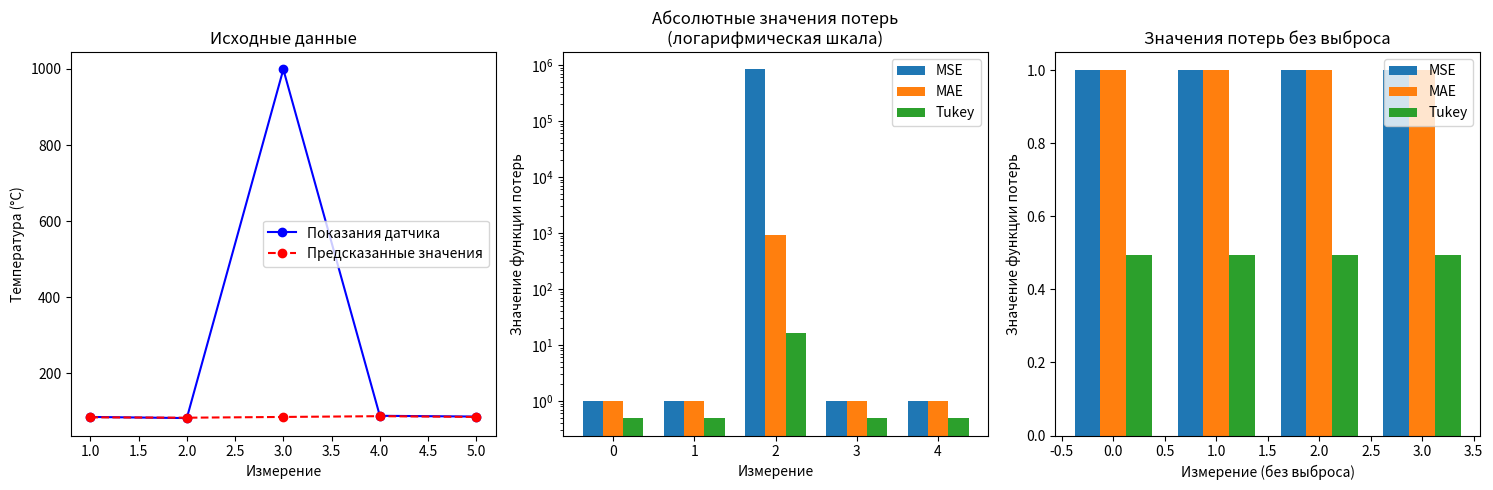

Write the Python code that produced this figure. (Note: this script raises an exception after producing the figure.)
import numpy as np
import matplotlib.pyplot as plt

def solve_mse():
    """Решение задачи с MSE для прогнозирования цен на недвижимость"""
    print("\n=== Задача 1: MSE для прогнозирования цен на недвижимость ===")
    
    # Данные
    actual_prices = np.array([5.2, 12.8, 18.5, 22.1, 7.4])
    predicted_prices = np.array([6.1, 12.5, 17.8, 23.0, 8.5])
    
    # Решение
    errors = actual_prices - predicted_prices
    mse = np.mean(errors**2)
    rmse = np.sqrt(mse)
    relative_errors = np.abs(errors) / actual_prices * 100
    
    print("Решение:")
    print(f"MSE = {mse:.2f} млн руб²")
    print(f"RMSE = {rmse:.2f} млн руб")
    print("\nОтносительные ошибки по объектам:")
    for i, error in enumerate(relative_errors):
        print(f"Объект {i+1}: {error:.1f}%")
    
    # Визуализация
    plt.figure(figsize=(12, 5))
    
    # График слева: сравнение цен
    plt.subplot(1, 2, 1)
    x = range(len(actual_prices))
    width = 0.35
    plt.bar(x, actual_prices, width, label='Реальные цены', color='skyblue')
    plt.bar([i + width for i in x], predicted_prices, width, label='Предсказанные цены', color='lightcoral')
    plt.xlabel('Объект')
    plt.ylabel('Цена (млн руб.)')
    plt.title('Сравнение цен на недвижимость')
    plt.legend()
    
    # График справа: квадраты ошибок
    plt.subplot(1, 2, 2)
    squared_errors = errors**2
    plt.bar(x, squared_errors, color='red', alpha=0.6)
    plt.axhline(y=mse, color='black', linestyle='--', label=f'MSE = {mse:.2f}')
    plt.xlabel('Объект')
    plt.ylabel('Квадрат ошибки')
    plt.title('Квадраты ошибок')
    plt.legend()
    
    plt.tight_layout()
    
    plt.savefig('imgs/mse.png')
    plt.show()

def solve_mae():
    """Решение задачи с MAE для прогнозирования потребления электроэнергии"""
    print("\n=== Задача 2: MAE для прогнозирования потребления электроэнергии ===")
    
    # Данные
    actual_consumption = np.array([245, 256, 278, 235, 290])
    predicted_consumption = np.array([250, 262, 275, 230, 285])
    
    # Решение
    errors = actual_consumption - predicted_consumption
    mae = np.mean(np.abs(errors))
    
    print("Решение:")
    print(f"MAE = {mae:.2f} МВт·ч")
    print("\nАбсолютные ошибки по дням:")
    for i, error in enumerate(np.abs(errors)):
        print(f"День {i+1}: {error:.1f} МВт·ч")
    
    # Визуализация
    plt.figure(figsize=(12, 5))
    
    # График слева: линии потребления
    plt.subplot(1, 2, 1)
    days = range(1, len(actual_consumption) + 1)
    plt.plot(days, actual_consumption, 'o-', label='Реальное потребление', color='blue')
    plt.plot(days, predicted_consumption, 'o--', label='Предсказанное потребление', color='red')
    plt.fill_between(days, actual_consumption, predicted_consumption, alpha=0.2, color='gray')
    plt.xlabel('День')
    plt.ylabel('Потребление (МВт·ч)')
    plt.title('Сравнение потребления электроэнергии')
    plt.legend()
    plt.grid(True, alpha=0.3)
    
    # График справа: абсолютные ошибки
    plt.subplot(1, 2, 2)
    abs_errors = np.abs(errors)
    plt.bar(days, abs_errors, color='red', alpha=0.6)
    plt.axhline(y=mae, color='black', linestyle='--', label=f'MAE = {mae:.2f}')
    plt.xlabel('День')
    plt.ylabel('Абсолютная ошибка (МВт·ч)')
    plt.title('Абсолютные ошибки')
    plt.legend()
    plt.grid(True, alpha=0.3)
    
    plt.tight_layout()
    
    
    plt.savefig('imgs/mae.png')
    plt.show()

def solve_mape():
    """Решение задачи с MAPE для прогнозирования продаж"""
    print("\n=== Задача 3: MAPE для прогнозирования продаж ===")
    
    # Данные
    actual_gum = np.array([1200, 1150, 1300, 1180, 1250])
    actual_tv = np.array([5, 8, 6, 7, 4])
    predicted_gum = np.array([1180, 1200, 1250, 1150, 1300])
    predicted_tv = np.array([6, 7, 5, 8, 5])
    
    # Решение
    mape_gum = np.mean(np.abs((actual_gum - predicted_gum) / actual_gum)) * 100
    mape_tv = np.mean(np.abs((actual_tv - predicted_tv) / actual_tv)) * 100
    
    print("Решение:")
    print(f"MAPE для жевательной резинки: {mape_gum:.1f}%")
    print(f"MAPE для телевизоров: {mape_tv:.1f}%")
    
    # Визуализация
    plt.figure(figsize=(15, 5))
    
    # График для жевательной резинки
    plt.subplot(1, 3, 1)
    days = range(1, len(actual_gum) + 1)
    plt.plot(days, actual_gum, 'o-', label='Реальные продажи', color='blue')
    plt.plot(days, predicted_gum, 'o--', label='Прогноз', color='red')
    plt.title('Продажи жевательной резинки')
    plt.xlabel('День')
    plt.ylabel('Количество (шт.)')
    plt.legend()
    plt.grid(True, alpha=0.3)
    
    # График для телевизоров
    plt.subplot(1, 3, 2)
    plt.plot(days, actual_tv, 'o-', label='Реальные продажи', color='blue')
    plt.plot(days, predicted_tv, 'o--', label='Прогноз', color='red')
    plt.title('Продажи телевизоров')
    plt.xlabel('День')
    plt.ylabel('Количество (шт.)')
    plt.legend()
    plt.grid(True, alpha=0.3)
    
    # График сравнения MAPE
    plt.subplot(1, 3, 3)
    categories = ['Жев. резинка', 'Телевизоры']
    mape_values = [mape_gum, mape_tv]
    plt.bar(categories, mape_values, color=['skyblue', 'lightcoral'])
    plt.title('Сравнение MAPE')
    plt.ylabel('MAPE (%)')
    
    plt.tight_layout()
    
    plt.savefig('imgs/mape.png')
    plt.show()

def solve_huber():
    """Решение задачи с Huber Loss для времени доставки"""
    print("\n=== Задача 4: Huber Loss для времени доставки ===")
    
    # Данные
    actual_times = np.array([25, 30, 28, 85, 27])
    predicted_times = np.array([28, 32, 30, 35, 29])
    delta = 15  # параметр Huber Loss
    
    # Решение
    errors = actual_times - predicted_times
    huber_losses = np.array([
        0.5 * err**2 if abs(err) <= delta else
        delta * abs(err) - 0.5 * delta**2
        for err in errors
    ])
    mean_huber_loss = np.mean(huber_losses)
    
    print("Решение:")
    print(f"Средняя Huber Loss (δ={delta}): {mean_huber_loss:.2f}")
    print("\nПотери по доставкам:")
    for i, loss in enumerate(huber_losses):
        print(f"Доставка {i+1}: {loss:.2f}")
    
    # Визуализация
    plt.figure(figsize=(12, 5))
    
    # График слева: времена доставки
    plt.subplot(1, 2, 1)
    x = range(1, len(actual_times) + 1)
    plt.plot(x, actual_times, 'o-', label='Реальное время', color='blue')
    plt.plot(x, predicted_times, 'o--', label='Предсказанное время', color='red')
    plt.xlabel('Доставка')
    plt.ylabel('Время (мин)')
    plt.title('Времена доставки')
    plt.legend()
    plt.grid(True, alpha=0.3)
    
    # График справа: сравнение потерь
    plt.subplot(1, 2, 2)
    mse_losses = errors**2
    mae_losses = np.abs(errors)
    
    x_pos = np.arange(len(errors))
    width = 0.25
    
    plt.bar(x_pos - width, mse_losses, width, label='MSE', color='skyblue')
    plt.bar(x_pos, mae_losses, width, label='MAE', color='lightgreen')
    plt.bar(x_pos + width, huber_losses, width, label='Huber', color='lightcoral')
    
    plt.xlabel('Доставка')
    plt.ylabel('Значение функции потерь')
    plt.title('Сравнение функций потерь')
    plt.yscale("log")
    plt.grid()
    plt.legend()
    
    plt.tight_layout()
    
    plt.savefig('imgs/huber.png')
    plt.show()

def solve_fair():
    """Решение задачи с Fair Loss для просмотров контента"""
    print("\n=== Задача 5: Fair Loss для просмотров контента ===")
    
    # Данные
    actual_views = np.array([150, 165, 950, 180, 175])
    predicted_views = np.array([160, 170, 200, 175, 180])
    c = 100  # параметр Fair Loss
    
    # Решение
    errors = np.abs(actual_views - predicted_views)
    fair_losses = c**2 * (errors/c - np.log(1 + errors/c))
    mean_fair_loss = np.mean(fair_losses)
    
    print("Решение:")
    print(f"Средняя Fair Loss (c={c}): {mean_fair_loss:.2f}")
    print("\nОтклонения по эпизодам:")
    for i, (act, pred) in enumerate(zip(actual_views, predicted_views)):
        print(f"Эпизод {i+1}: отклонение {abs(act - pred)} тыс. просмотров")
    
    # Визуализация
    plt.figure(figsize=(12, 5))
    
    # График слева: просмотры
    plt.subplot(1, 2, 1)
    x = range(1, len(actual_views) + 1)
    plt.plot(x, actual_views, 'o-', label='Реальные просмотры', color='blue')
    plt.plot(x, predicted_views, 'o--', label='Предсказанные просмотры', color='red')
    plt.xlabel('Эпизод')
    plt.ylabel('Просмотры (тыс.)')
    plt.title('Просмотры эпизодов')
    plt.legend()
    plt.grid(True, alpha=0.3)
    
    # График справа: Fair Loss
    plt.subplot(1, 2, 2)
    plt.bar(x, fair_losses, color='lightcoral', alpha=0.6)
    plt.axhline(y=mean_fair_loss, color='black', linestyle='--', 
                label=f'Средняя Fair Loss = {mean_fair_loss:.2f}')
    plt.xlabel('Эпизод')
    plt.ylabel('Fair Loss')
    plt.title('Значения Fair Loss')
    plt.yscale("log")
    plt.legend()
    
    plt.tight_layout()
    
    
    plt.savefig('imgs/fair.png')
    plt.show()

def solve_tukey():
    """Решение задачи с Tukey Loss для данных с датчиков"""
    print("\n=== Задача 6: Tukey Loss для данных с датчиков ===")
    # Данные
    actual_temp = np.array([85, 82, 999, 88, 86])  
    predicted_temp = np.array([84, 83, 85, 87, 85])
    c = 10  # параметр Tukey Loss
    
    # Вычисляем потери без нормализации
    errors = actual_temp - predicted_temp
    
    # MSE
    mse_losses = errors**2
    
    # MAE
    mae_losses = np.abs(errors)
    
    # Tukey Loss
    tukey_losses = np.array([
        (c**2/6) * (1 - (1 - min(1, abs(err/c))**2)**3) 
        for err in errors
    ])
    
    # Визуализация
    plt.figure(figsize=(15, 5))
    
    # График 1: Исходные данные
    plt.subplot(1, 3, 1)
    x = range(1, len(actual_temp) + 1)
    plt.plot(x, actual_temp, 'o-', label='Показания датчика', color='blue')
    plt.plot(x, predicted_temp, 'o--', label='Предсказанные значения', color='red')
    plt.xlabel('Измерение')
    plt.ylabel('Температура (°C)')
    plt.title('Исходные данные')
    plt.legend()
    
    # График 2: Абсолютные значения функций потерь
    plt.subplot(1, 3, 2)
    x_pos = np.arange(len(errors))
    width = 0.25
    
    plt.bar(x_pos - width, mse_losses, width, label='MSE')
    plt.bar(x_pos, mae_losses, width, label='MAE')
    plt.bar(x_pos + width, tukey_losses, width, label='Tukey')
    plt.xlabel('Измерение')
    plt.ylabel('Значение функции потерь')
    plt.title('Абсолютные значения потерь\n(логарифмическая шкала)')
    plt.yscale('log')
    plt.legend()
    
    # График 3: Значения функций потерь без выброса
    plt.subplot(1, 3, 3)
    mask = errors != errors[2]  # исключаем выброс
    x_pos = np.arange(sum(mask))
    
    plt.bar(x_pos - width, mse_losses[mask], width, label='MSE')
    plt.bar(x_pos, mae_losses[mask], width, label='MAE')
    plt.bar(x_pos + width, tukey_losses[mask], width, label='Tukey')
    plt.xlabel('Измерение (без выброса)')
    plt.ylabel('Значение функции потерь')
    plt.title('Значения потерь без выброса')
    plt.legend()
    
    plt.tight_layout()
    
    # Вывод значений
    print("\nЗначения функций потерь:")
    for i in range(len(errors)):
        print(f"\nИзмерение {i+1}:")
        print(f"MSE: {mse_losses[i]:.2f}")
        print(f"MAE: {mae_losses[i]:.2f}")
        print(f"Tukey: {tukey_losses[i]:.2f}")
        
    plt.savefig('imgs/tukey.png')
    plt.show()
    
def solve_log_cosh():
    """Решение задачи с Log-Cosh Loss для прогнозирования курса акций"""
    print("\n=== Задача 7: Log-Cosh Loss для прогнозирования курса акций ===")
    
    # Данные
    actual_prices = np.array([145.5, 142.8, 158.2, 144.1, 146.3])
    predicted_prices = np.array([146.0, 143.5, 148.0, 145.0, 145.8])
    
    # Решение
    errors = actual_prices - predicted_prices
    log_cosh_losses = np.log(np.cosh(errors))
    mean_log_cosh = np.mean(log_cosh_losses)
    
    print("Решение:")
    print(f"Средняя Log-Cosh Loss: {mean_log_cosh:.4f}")
    print("\nЗначения потерь по дням:")
    for i, loss in enumerate(log_cosh_losses):
        print(f"День {i+1}: {loss:.4f}")
    
    # Визуализация
    plt.figure(figsize=(12, 5))
    
    # График слева: цены акций
    plt.subplot(1, 2, 1)
    days = range(1, len(actual_prices) + 1)
    plt.plot(days, actual_prices, 'o-', label='Реальные цены', color='blue')
    plt.plot(days, predicted_prices, 'o--', label='Предсказанные цены', color='red')
    plt.fill_between(days, actual_prices, predicted_prices, alpha=0.2, color='gray')
    plt.xlabel('День')
    plt.ylabel('Цена (USD)')
    plt.title('Динамика цен акций')
    plt.legend()
    plt.grid(True, alpha=0.3)
    
    # График справа: сравнение функций потерь
    plt.subplot(1, 2, 2)
    mse_losses = errors**2
    mae_losses = np.abs(errors)
    
    x_pos = np.arange(len(errors))
    width = 0.25
    
    plt.bar(x_pos - width, mse_losses, width, label='MSE', color='skyblue')
    plt.bar(x_pos, mae_losses, width, label='MAE', color='lightgreen')
    plt.bar(x_pos + width, log_cosh_losses, width, label='Log-Cosh', color='lightcoral')
    
    plt.xlabel('День')
    plt.ylabel('Значение функции потерь')
    plt.yscale('log')
    plt.title('Сравнение функций потерь')
    plt.legend()
    
    plt.tight_layout()
    
    plt.savefig('imgs/log_cosh.png')
    plt.show()

def solve_quantile():
    """Решение задачи с Quantile Loss для управления складскими запасами"""
    print("\n=== Задача 8: Quantile Loss для управления складскими запасами ===")
    
    # Данные
    actual_demand = np.array([120, 115, 125, 118, 122])
    predicted_demand = np.array([118, 117, 123, 119, 120])
    tau = 0.7  # квантиль (>0.5 означает, что переоценка предпочтительнее недооценки)
    
    # Решение
    errors = actual_demand - predicted_demand
    quantile_losses = np.array([
        tau * err if err >= 0 else (tau - 1) * err
        for err in errors
    ])
    mean_quantile_loss = np.mean(quantile_losses)
    
    print("Решение:")
    print(f"Средняя Quantile Loss (τ={tau}): {mean_quantile_loss:.2f}")
    print("\nАнализ ошибок прогноза:")
    for i, (act, pred) in enumerate(zip(actual_demand, predicted_demand)):
        error_type = "недооценка" if act > pred else "переоценка"
        print(f"День {i+1}: {error_type} на {abs(act - pred)} единиц")
    
    # Визуализация
    plt.figure(figsize=(12, 5))
    
    # График слева: спрос
    plt.subplot(1, 2, 1)
    days = range(1, len(actual_demand) + 1)
    plt.plot(days, actual_demand, 'o-', label='Реальный спрос', color='blue')
    plt.plot(days, predicted_demand, 'o--', label='Предсказанный спрос', color='red')
    plt.fill_between(days, actual_demand, predicted_demand, 
                    where=(actual_demand >= predicted_demand),
                    color='red', alpha=0.2, label='Недооценка')
    plt.fill_between(days, actual_demand, predicted_demand,
                    where=(actual_demand < predicted_demand),
                    color='blue', alpha=0.2, label='Переоценка')
    plt.xlabel('День')
    plt.ylabel('Спрос (шт.)')
    plt.title(f'Прогноз спроса (τ={tau})')
    plt.legend()
    plt.grid(True, alpha=0.3)
    
    # График справа: потери
    plt.subplot(1, 2, 2)
    plt.bar(days, quantile_losses, color=['red' if ql > 0 else 'blue' 
                                        for ql in quantile_losses], alpha=0.6)
    plt.axhline(y=mean_quantile_loss, color='black', linestyle='--',
                label=f'Средняя потеря = {mean_quantile_loss:.2f}')
    plt.xlabel('День')
    plt.ylabel('Quantile Loss')
    plt.title('Значения квантильной функции потерь')
    plt.legend()
    
    plt.tight_layout()
    
    plt.savefig('imgs/quantile.png')
    plt.show()

def solve_huber_improved():
    """Улучшенная визуализация для Huber Loss"""
    print("\n=== Демонстрация свойств Huber Loss ===")
    
    # Создаем данные с разными типами ошибок
    errors = np.array([-20, -5, -2, 0, 2, 5, 20])  # от маленьких до больших ошибок
    delta = 4  # параметр перехода от квадратичной к линейной части
    
    # Вычисляем значения разных функций потерь
    mse = errors**2
    mae = np.abs(errors)
    huber = np.array([
        0.5 * err**2 if abs(err) <= delta else
        delta * abs(err) - 0.5 * delta**2 
        for err in errors
    ])
    
    # Визуализация
    plt.figure(figsize=(15, 5))
    
    # График 1: Сравнение функций на всем диапазоне
    plt.subplot(1, 2, 1)
    x = range(len(errors))
    width = 0.25
    
    plt.bar([i-width for i in x], mse, width, label='MSE', color='skyblue')
    plt.bar([i for i in x], mae, width, label='MAE', color='lightgreen')
    plt.bar([i+width for i in x], huber, width, label='Huber', color='lightcoral')
    
    plt.axvline(x=3, color='gray', linestyle='--', alpha=0.5)
    plt.title('Сравнение функций потерь\nОбратите внимание на масштаб значений')
    plt.xlabel('Ошибка')
    plt.ylabel('Значение функции потерь')
    plt.yscale("log")
    plt.grid()
    plt.legend()
    
    # Добавим подписи значений ошибок
    plt.xticks(x, [str(e) for e in errors])
    
    # График 2: Детальное сравнение для малых ошибок
    plt.subplot(1, 2, 2)
    # Выбираем только малые ошибки
    small_errors_mask = np.abs(errors) <= 5
    small_errors = errors[small_errors_mask]
    small_mse = mse[small_errors_mask]
    small_mae = mae[small_errors_mask]
    small_huber = huber[small_errors_mask]
    
    x = range(len(small_errors))
    plt.bar([i-width for i in x], small_mse, width, label='MSE', color='skyblue')
    plt.bar([i for i in x], small_mae, width, label='MAE', color='lightgreen')
    plt.bar([i+width for i in x], small_huber, width, label='Huber', color='lightcoral')
    
    plt.axvline(x=2, color='gray', linestyle='--', alpha=0.5)
    plt.title(f'Детальный вид для малых ошибок\nδ = {delta}')
    plt.xlabel('Ошибка')
    plt.ylabel('Значение функции потерь')
    plt.yscale("log")
    plt.grid()
    plt.legend()
    
    # Добавим подписи значений ошибок
    plt.xticks(x, [str(e) for e in small_errors])
    
    plt.tight_layout()
    plt.savefig(f"imgs/huber_plus.png")
    plt.show()
    
    # Вывод значений для сравнения
    print("\nСравнение значений функций потерь:")
    print("Ошибка  |   MSE   |   MAE   |  Huber")
    print("-" * 40)
    for e, m1, m2, h in zip(errors, mse, mae, huber):
        print(f"{e:7.1f} | {m1:7.2f} | {m2:7.2f} | {h:7.2f}")

def solve_fair_improved():
    """Улучшенная демонстрация свойств Fair Loss"""
    print("\n=== Демонстрация свойств Fair Loss ===")
    
    # Создаем диапазон ошибок для демонстрации
    errors = np.array([-20, -10, -5, -2, 0, 2, 5, 10, 20])
    c = 3.0  # параметр Fair Loss
    
    # Вычисляем значения разных функций потерь
    mse = errors**2
    mae = np.abs(errors)
    fair = c**2 * (np.abs(errors)/c - np.log(1 + np.abs(errors)/c))
    
    plt.figure(figsize=(15, 5))
    
    # График 1: Сравнение функций потерь
    plt.subplot(1, 2, 1)
    plt.plot(errors, mse/np.max(mse), label='MSE (норм.)', linestyle='-', marker='o')
    plt.plot(errors, mae/np.max(mae), label='MAE (норм.)', linestyle='-', marker='o')
    plt.plot(errors, fair/np.max(fair), label='Fair Loss (норм.)', linestyle='-', marker='o')
    
    plt.title('Сравнение роста функций потерь\n(нормализованные значения)')
    plt.xlabel('Величина ошибки')
    plt.ylabel('Нормализованное значение потерь')
    plt.grid(True, alpha=0.3)
    plt.legend()
    
    # График 2: Абсолютные значения
    plt.subplot(1, 2, 2)
    plt.plot(errors, mse, label='MSE', linestyle='-', marker='o')
    plt.plot(errors, mae, label='MAE', linestyle='-', marker='o')
    plt.plot(errors, fair, label='Fair Loss', linestyle='-', marker='o')
    
    plt.title(f'Абсолютные значения функций потерь\n(c={c})')
    plt.xlabel('Величина ошибки')
    plt.ylabel('Значение функции потерь')
    plt.grid(True, alpha=0.3)
    plt.legend()
    
    plt.tight_layout()
    plt.savefig("imgs/fair_plus.png")
    plt.show()
    
    # Вывод значений для сравнения
    print("\nСравнение значений функций потерь:")
    print("Ошибка  |   MSE   |   MAE   |   Fair")
    print("-" * 40)
    for e, m1, m2, f in zip(errors, mse, mae, fair):
        print(f"{e:7.1f} | {m1:7.2f} | {m2:7.2f} | {f:7.2f}")

# Дополним основную функцию main() новыми решениями
def main():
    """Запуск всех решений"""
    # solve_mse()
    # solve_mae()
    # solve_mape()
    # solve_huber()
    # solve_huber_improved()
    # solve_fair()
    # solve_fair_improved()
    solve_tukey()
    # solve_log_cosh()
    # solve_quantile()

if __name__ == "__main__":
    main()
